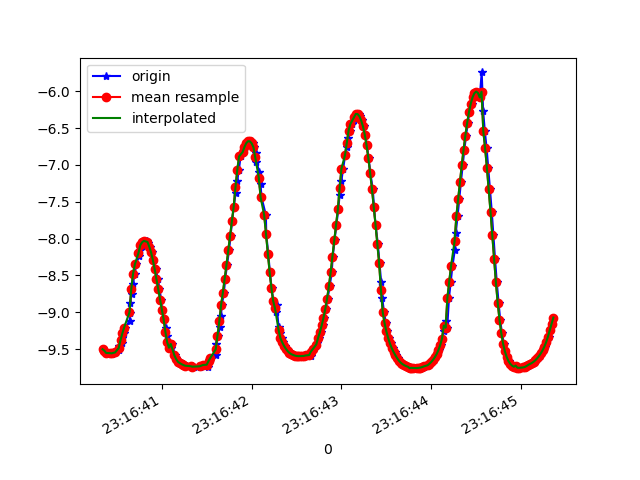

Values plotted in this chart, from the file beside it:
1617837400350, 533043903132310, -9.502557, -2.223541, 0.89291006
1617837400367, 533043922363080, -9.523, -2.097, 0.9817
1617837400388, 533043941593850, -9.554, -2.032, 0.7958
1617837400438, 533043960824620, -9.556, -1.985, 0.8888
1617837400440, 533043980055390, -9.567, -1.99, 0.7405
1617837400445, 533043999286160, -9.55, -2.031, 0.8401
1617837400480, 533044018516930, -9.546, -2.104, 0.6915
1617837400521, 533044037747700, -9.514, -2.218, 0.7763
1617837400523, 533044056978470, -9.491, -2.337, 0.706
1617837400525, 533044076209240, -9.455, -2.5, 0.6296
1617837400554, 533044095440010, -9.417, -2.662, 0.52
1617837400558, 533044114670780, -9.348, -2.89, 0.5459
1617837400576, 533044133901550, -9.289, -3.082, 0.5045
1617837400595, 533044153132320, -9.209, -3.325, 0.4357
1617837400643, 533044172363090, -9.113, -3.567, 0.5144
1617837400644, 533044191593860, -9.013, -3.823, 0.4451
1617837400646, 533044210824630, -8.879, -4.117, 0.5117
1617837400663, 533044230055400, -8.749, -4.384, 0.5173
1617837400679, 533044249286170, -8.613, -4.643, 0.545
1617837400697, 533044268516940, -8.477, -4.887, 0.5454
1617837400716, 533044287747710, -8.351, -5.105, 0.4977
1617837400741, 533044306978480, -8.241, -5.282, 0.4736
1617837400755, 533044326209250, -8.154, -5.415, 0.4749
1617837400774, 533044345440020, -8.091, -5.508, 0.4813
1617837400793, 533044364670790, -8.052, -5.566, 0.4817
1617837400812, 533044383901560, -8.032, -5.593, 0.4932
1617837400840, 533044403132330, -8.034, -5.588, 0.5215
1617837400850, 533044422363100, -8.059, -5.55, 0.5454
1617837400869, 533044441593870, -8.11, -5.475, 0.5468
1617837400888, 533044460824640, -8.187, -5.358, 0.545
1617837400906, 533044480055410, -8.291, -5.195, 0.5675
1617837400931, 533044499286180, -8.415, -4.986, 0.6145
1617837400957, 533044518516950, -8.551, -4.742, 0.6635
1617837400974, 533044537747720, -8.689, -4.478, 0.6989
1617837400993, 533044556978490, -8.829, -4.192, 0.7194
1617837401002, 533044576209260, -8.967, -3.886, 0.7329
1617837401025, 533044595440030, -9.097, -3.57, 0.7367
1617837401043, 533044614670800, -9.216, -3.253, 0.7277
1617837401059, 533044633901570, -9.321, -2.941, 0.7173
1617837401078, 533044653132340, -9.41, -2.642, 0.7156
1617837401098, 533044672363110, -9.482, -2.37, 0.7137
1617837401116, 533044691593880, -9.432, -2.452, 1.036
1617837401146, 533044710824650, -9.586, -1.931, 0.6426
1617837401162, 533044730055420, -9.623, -1.758, 0.5833
1617837401173, 533044749286190, -9.652, -1.612, 0.5247
1617837401197, 533044768516960, -9.674, -1.494, 0.4719
1617837401211, 533044787747730, -9.691, -1.392, 0.4225
1617837401231, 533044806978500, -9.706, -1.301, 0.3832
1617837401254, 533044826209270, -9.717, -1.218, 0.3582
1617837401279, 533044845440040, -9.727, -1.145, 0.3482
1617837401337, 533044864670810, -9.733, -1.085, 0.3547
1617837401340, 533044883901580, -9.738, -1.037, 0.3708
1617837401352, 533044903132350, -9.741, -1.005, 0.3884
1617837401356, 533044922363120, -9.741, -0.9903, 0.405
1617837401425, 533044941593890, -9.741, -0.9915, 0.4213
1617837401428, 533044960824660, -9.738, -1.006, 0.4405
1617837401431, 533044980055430, -9.734, -1.041, 0.4581
1617837401434, 533044999286200, -9.726, -1.102, 0.4729
1617837401464, 533045018516970, -9.717, -1.181, 0.4807
1617837401506, 533045037747740, -9.705, -1.275, 0.4805
1617837401508, 533045056978510, -9.691, -1.378, 0.4849
... 202 more rows
